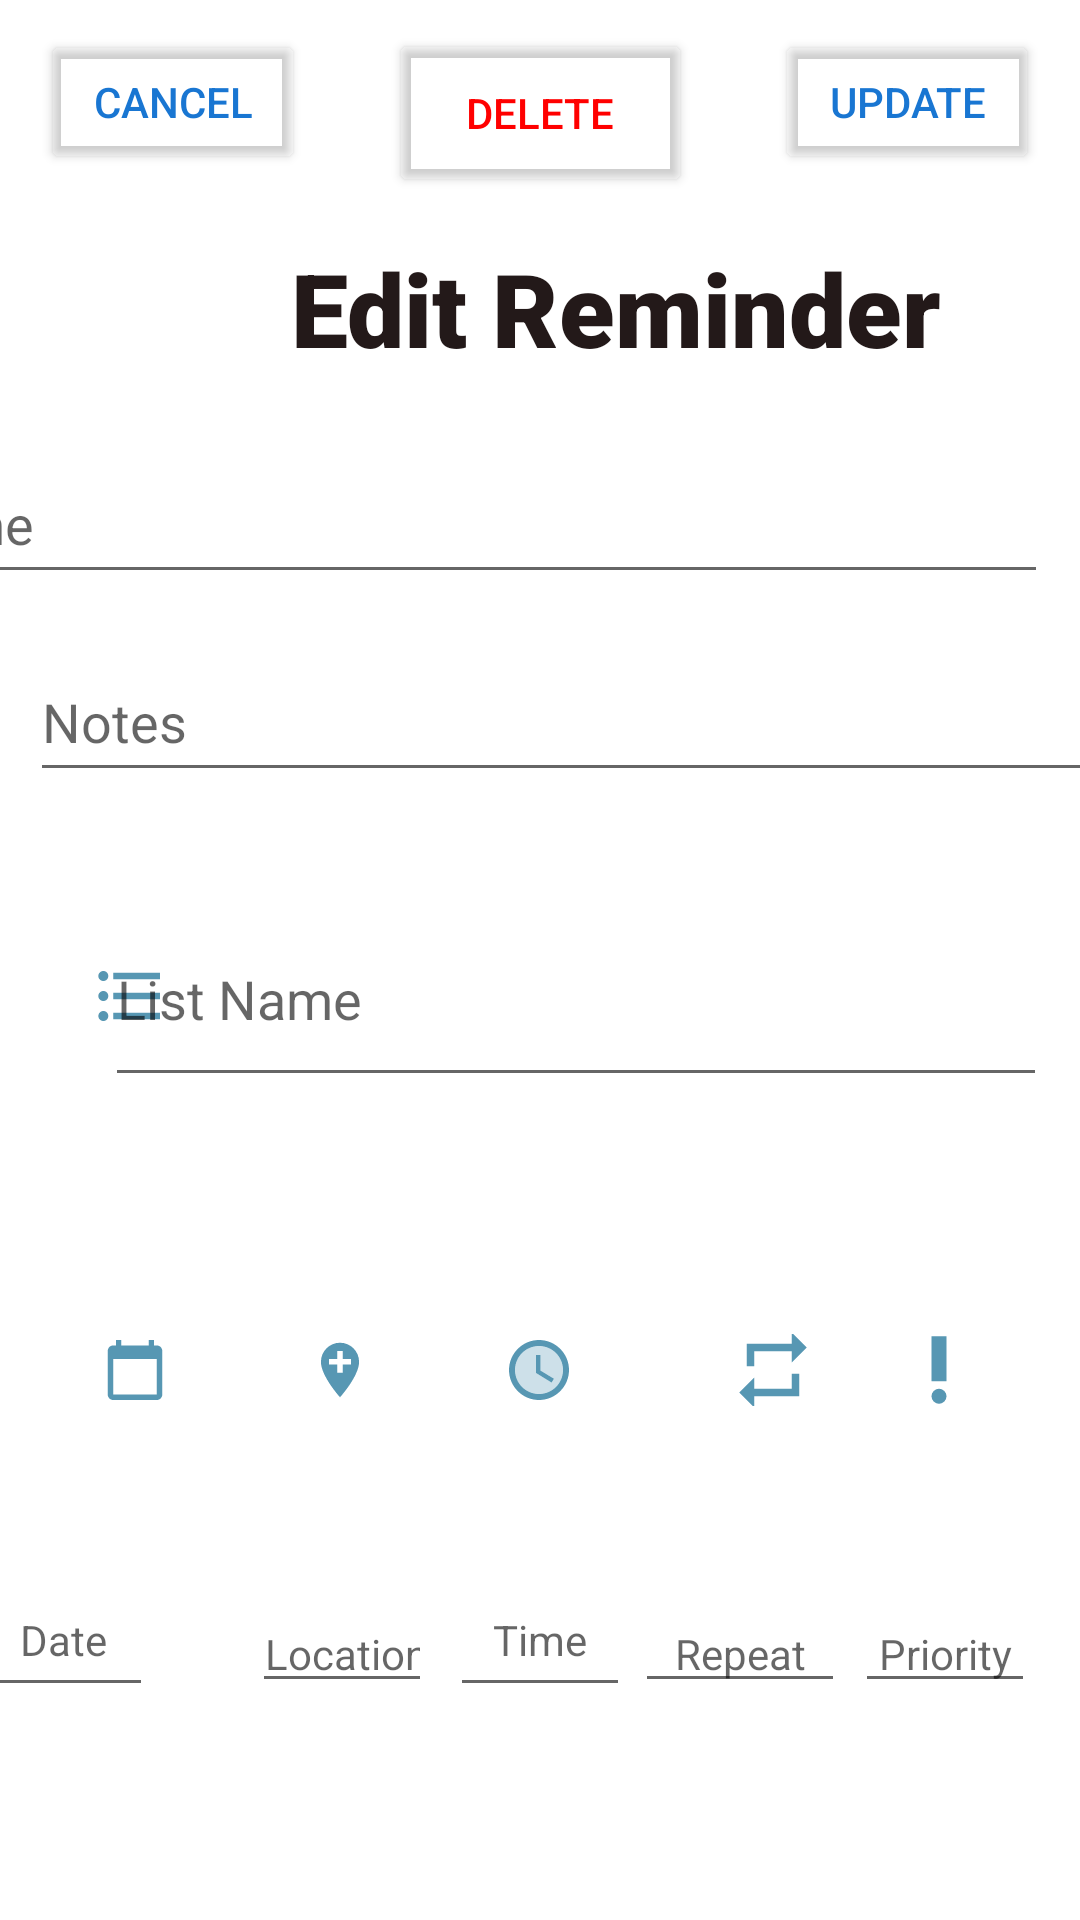

Produce the Android XML layout that renders to this screen, including the resource entries it uses.
<!-- AndroidManifest.xml: application theme Theme.GLM -->
<!-- res/layout/activity_edit_reminder.xml -->
<?xml version="1.0" encoding="utf-8"?>
<androidx.constraintlayout.widget.ConstraintLayout xmlns:android="http://schemas.android.com/apk/res/android"
    xmlns:app="http://schemas.android.com/apk/res-auto"
    xmlns:tools="http://schemas.android.com/tools"
    android:layout_width="match_parent"
    android:layout_height="match_parent"
    >



    <EditText
        android:id="@+id/editreminderNotesInput"
        android:layout_width="390dp"
        android:layout_height="0dp"
        android:layout_marginStart="10dp"
        android:layout_marginTop="16dp"
        android:layout_marginEnd="11dp"
        android:ems="10"
        android:hint="Notes"
        android:inputType="textShortMessage"
        android:minHeight="50dp"
        app:layout_constraintEnd_toEndOf="parent"
        app:layout_constraintHorizontal_bias="0.0"
        app:layout_constraintStart_toStartOf="parent"
        app:layout_constraintTop_toBottomOf="@+id/editreminderNameInput" />

    <Button
        android:id="@+id/deleteButton"
        android:layout_width="101dp"
        android:layout_height="56dp"
        android:layout_marginTop="8dp"
        android:backgroundTint="#00000000"
        android:onClick="deleteReminder"
        android:text="Delete"
        android:textColor="#FF0000"
        app:layout_constraintBottom_toBottomOf="parent"
        app:layout_constraintEnd_toEndOf="parent"
        app:layout_constraintStart_toStartOf="parent"
        app:layout_constraintTop_toTopOf="parent"
        app:layout_constraintVertical_bias="0.003" />

    <EditText
        android:id="@+id/editreminderNameInput"
        android:layout_width="390dp"
        android:layout_height="50dp"
        android:layout_marginStart="10dp"
        android:layout_marginTop="148dp"
        android:layout_marginEnd="11dp"
        android:ems="10"
        android:inputType="textPersonName"
        android:hint="Name"
        app:layout_constraintEnd_toEndOf="parent"
        app:layout_constraintHorizontal_bias="1.0"
        app:layout_constraintStart_toStartOf="parent"
        app:layout_constraintTop_toTopOf="parent" />

    <TextView
        android:id="@+id/editReminderTitle"
        android:layout_width="411dp"
        android:layout_height="55dp"
        android:layout_marginTop="80dp"
        android:fontFamily="sans-serif-black"
        android:text="Edit Reminder"
        android:textAlignment="center"
        android:textColor="#231919"
        android:textSize="34sp"
        app:layout_constraintEnd_toEndOf="parent"
        app:layout_constraintHorizontal_bias="0.0"
        app:layout_constraintStart_toStartOf="parent"
        app:layout_constraintTop_toTopOf="parent" />

    <Button
        android:id="@+id/addButton"
        android:layout_width="wrap_content"
        android:layout_height="wrap_content"
        android:layout_marginTop="10dp"
        android:backgroundTint="#00000000"
        android:onClick="updateReminder"
        android:text="Update"
        android:textColor="#1976D2"
        app:layout_constraintBottom_toBottomOf="parent"
        app:layout_constraintEnd_toEndOf="parent"
        app:layout_constraintHorizontal_bias="0.95"
        app:layout_constraintStart_toStartOf="parent"
        app:layout_constraintTop_toTopOf="parent"
        app:layout_constraintVertical_bias="0.0" />

    <Button
        android:id="@+id/cancelButton"
        android:layout_width="wrap_content"
        android:layout_height="wrap_content"
        android:layout_marginTop="10dp"
        android:backgroundTint="#00000000"
        android:onClick="cancelEditReminder"
        android:text="Cancel"
        android:textColor="#1976D2"
        app:layout_constraintBottom_toBottomOf="parent"
        app:layout_constraintEnd_toEndOf="parent"
        app:layout_constraintHorizontal_bias="0.05"
        app:layout_constraintStart_toStartOf="parent"
        app:layout_constraintTop_toTopOf="parent"
        app:layout_constraintVertical_bias="0.0" />


    <ImageButton
        android:id="@+id/createreminderCalender"
        android:layout_width="70dp"
        android:layout_height="70dp"
        android:layout_marginStart="10dp"
        android:background="#00FFFFFF"
        android:onClick="showDatePickerDialog"
        android:focusable="true"
        android:focusableInTouchMode="false"
        app:layout_constraintBottom_toBottomOf="parent"
        app:layout_constraintStart_toStartOf="parent"
        app:layout_constraintTop_toTopOf="parent"
        app:layout_constraintVertical_bias="0.74"
        app:srcCompat="@drawable/ic_calender" />


    <ImageButton
        android:id="@+id/createreminderLocation"
        android:layout_width="70dp"
        android:layout_height="70dp"
        android:background="#01FFFFFF"
        app:layout_constraintBottom_toBottomOf="parent"
        app:layout_constraintEnd_toEndOf="parent"
        app:layout_constraintHorizontal_bias="0.27"
        app:layout_constraintStart_toStartOf="parent"
        app:layout_constraintTop_toTopOf="parent"
        app:layout_constraintVertical_bias="0.74"
        app:srcCompat="@drawable/ic_loction"
        tools:ignore="SpeakableTextPresentCheck" />

    <ImageButton
        android:id="@+id/createreminderClock"
        android:layout_width="70dp"
        android:layout_height="70dp"
        android:layout_marginStart="170dp"
        android:layout_marginEnd="171dp"
        android:background="#00FFFFFF"
        android:onClick="timepicker"
        android:focusable="true"
        android:focusableInTouchMode="false"
        app:layout_constraintBottom_toBottomOf="parent"
        app:layout_constraintEnd_toEndOf="parent"
        app:layout_constraintStart_toStartOf="parent"
        app:layout_constraintTop_toTopOf="parent"
        app:layout_constraintVertical_bias="0.74"
        app:srcCompat="@drawable/ic_clock" />

    <ImageButton
        android:id="@+id/createreminderRepeat"
        android:layout_width="70dp"
        android:layout_height="70dp"
        android:layout_marginStart="248dp"
        android:layout_marginEnd="93dp"
        android:background="#00FFFFFF"
        android:onClick="repeatType"
        app:layout_constraintBottom_toBottomOf="parent"
        app:layout_constraintEnd_toEndOf="parent"
        app:layout_constraintStart_toStartOf="parent"
        app:layout_constraintTop_toTopOf="parent"
        app:layout_constraintVertical_bias="0.74"
        app:srcCompat="@drawable/ic_repeat" />

    <ImageButton
        android:id="@+id/createreminderPriority"
        android:onClick="priorityset"
        android:layout_width="70dp"
        android:layout_height="70dp"
        android:layout_marginStart="325dp"
        android:layout_marginEnd="12dp"
        android:background="#03FFFFFF"
        app:layout_constraintBottom_toBottomOf="parent"
        app:layout_constraintEnd_toEndOf="parent"
        app:layout_constraintHorizontal_bias="1.0"
        app:layout_constraintStart_toStartOf="parent"
        app:layout_constraintTop_toTopOf="parent"
        app:layout_constraintVertical_bias="0.74"
        app:srcCompat="@drawable/ic_priority" />

    <EditText
        android:id="@+id/editreminderCalenderetext"
        android:layout_width="60dp"
        android:layout_height="wrap_content"
        android:layout_marginStart="16dp"
        android:layout_marginEnd="335dp"
        android:ems="10"
        android:hint="Date"
        android:inputType="date"
        android:minHeight="48dp"
        android:textAlignment="center"
        android:textColor="#000000"
        android:textSize="14sp"
        app:layout_constraintBottom_toBottomOf="parent"
        app:layout_constraintEnd_toEndOf="parent"
        app:layout_constraintStart_toStartOf="parent"
        app:layout_constraintTop_toTopOf="parent"
        app:layout_constraintVertical_bias="0.88" />

    <ImageButton
        android:id="@+id/selectListButton"
        android:layout_width="70dp"
        android:layout_height="70dp"
        android:background="#01FFFFFF"
        android:onClick="selectList"
        app:layout_constraintBottom_toBottomOf="parent"
        app:layout_constraintEnd_toEndOf="parent"
        app:layout_constraintHorizontal_bias="0.029"
        app:layout_constraintStart_toStartOf="parent"
        app:layout_constraintTop_toBottomOf="@+id/editreminderNotesInput"
        app:layout_constraintVertical_bias="0.108"
        app:srcCompat="@drawable/ic_newlisticon"
        tools:ignore="SpeakableTextPresentCheck" />

    <EditText
        android:id="@+id/editreminderClocktext"
        android:layout_width="60dp"
        android:layout_height="wrap_content"
        android:ems="10"
        android:hint="Time"
        android:inputType="time"
        android:minHeight="48dp"
        android:textAlignment="center"
        android:textColor="#000000"
        android:textSize="14sp"
        app:layout_constraintBottom_toBottomOf="parent"
        app:layout_constraintEnd_toEndOf="parent"
        app:layout_constraintStart_toStartOf="parent"
        app:layout_constraintTop_toTopOf="parent"
        app:layout_constraintVertical_bias="0.88" />

    <EditText
        android:id="@+id/editreminderRepeattext"
        android:layout_width="70dp"
        android:layout_height="wrap_content"
        android:ems="10"
        android:hint="Repeat"
        android:inputType="textMultiLine"
        android:textAlignment="center"
        android:textSize="14sp"
        app:layout_constraintBottom_toBottomOf="parent"
        app:layout_constraintEnd_toEndOf="parent"
        app:layout_constraintHorizontal_bias="0.73"
        app:layout_constraintStart_toStartOf="parent"
        app:layout_constraintTop_toTopOf="parent"
        app:layout_constraintVertical_bias="0.88" />

    <EditText
        android:id="@+id/editreminderLocationtext"
        android:layout_width="60dp"
        android:layout_height="wrap_content"
        android:ems="10"
        android:hint="Location"
        android:inputType="textPostalAddress"
        android:textAlignment="center"
        android:textSize="14sp"
        app:layout_constraintBottom_toBottomOf="parent"
        app:layout_constraintEnd_toEndOf="parent"
        app:layout_constraintHorizontal_bias="0.28"
        app:layout_constraintStart_toStartOf="parent"
        app:layout_constraintTop_toTopOf="parent"
        app:layout_constraintVertical_bias="0.88" />

    <EditText
        android:id="@+id/editreminderPrioritytext"
        android:layout_width="60dp"
        android:layout_height="wrap_content"
        android:ems="10"
        android:hint="Priority"
        android:inputType="text"
        android:textAlignment="center"
        android:textSize="14sp"
        app:layout_constraintBottom_toBottomOf="parent"
        app:layout_constraintEnd_toEndOf="parent"
        app:layout_constraintHorizontal_bias="0.95"
        app:layout_constraintStart_toStartOf="parent"
        app:layout_constraintTop_toTopOf="parent"
        app:layout_constraintVertical_bias="0.88" />

    <EditText
        android:id="@+id/editreminderListSelect"
        android:layout_width="314dp"
        android:layout_height="55dp"
        android:layout_marginEnd="11dp"
        android:ems="10"
        android:gravity="start|top"
        android:hint="List Name"
        android:inputType="textMultiLine"
        app:layout_constraintBottom_toBottomOf="parent"
        app:layout_constraintEnd_toEndOf="parent"
        app:layout_constraintHorizontal_bias="1.0"
        app:layout_constraintStart_toEndOf="@+id/selectListButton"
        app:layout_constraintTop_toBottomOf="@+id/editreminderNotesInput"
        app:layout_constraintVertical_bias="0.145" />

</androidx.constraintlayout.widget.ConstraintLayout>
<!-- resources referenced by this layout -->
<resources>
  <!-- drawable ic_calender (drawable-anydpi) -->
  <vector xmlns:android="http://schemas.android.com/apk/res/android"
      android:width="24dp"
      android:height="24dp"
      android:viewportWidth="24"
      android:viewportHeight="24"
      android:tint="#2D7DA0"
      android:alpha="0.8">
    <group android:scaleX="0.90909094"
        android:scaleY="0.90909094"
        android:translateX="1.0909091"
        android:translateY="1.0909091">
      <path
          android:fillColor="@android:color/white"
          android:pathData="M20,3h-1L19,1h-2v2L7,3L7,1L5,1v2L4,3c-1.1,0 -2,0.9 -2,2v16c0,1.1 0.9,2 2,2h16c1.1,0 2,-0.9 2,-2L22,5c0,-1.1 -0.9,-2 -2,-2zM20,21L4,21L4,8h16v13z"/>
    </group>
  </vector>
  <!-- drawable ic_clock (drawable-anydpi) -->
  <vector xmlns:android="http://schemas.android.com/apk/res/android"
      android:width="24dp"
      android:height="24dp"
      android:viewportWidth="24"
      android:viewportHeight="24"
      android:tint="#2D7DA0"
      android:alpha="0.8">
    <path
        android:fillColor="@android:color/white"
        android:pathData="M12,4c-4.41,0 -8,3.59 -8,8s3.59,8 8,8s8,-3.59 8,-8S16.41,4 12,4zM16.2,16.2L11,13V7h1.5v5.2l4.5,2.7L16.2,16.2z"
        android:strokeAlpha="0.3"
        android:fillAlpha="0.3"/>
    <path
        android:fillColor="@android:color/white"
        android:pathData="M12,2C6.5,2 2,6.5 2,12s4.5,10 10,10s10,-4.5 10,-10S17.5,2 12,2zM12,20c-4.41,0 -8,-3.59 -8,-8s3.59,-8 8,-8s8,3.59 8,8S16.41,20 12,20zM12.5,7H11v6l5.2,3.2l0.8,-1.3l-4.5,-2.7V7z"/>
  </vector>
  <!-- drawable ic_loction (drawable-anydpi) -->
  <vector xmlns:android="http://schemas.android.com/apk/res/android"
      android:width="24dp"
      android:height="24dp"
      android:viewportWidth="24"
      android:viewportHeight="24"
      android:tint="#2D7DA0"
      android:alpha="0.8">
    <group android:scaleX="0.90909094"
        android:scaleY="0.90909094"
        android:translateX="1.0909091"
        android:translateY="1.0909091">
      <path
          android:fillColor="@android:color/white"
          android:pathData="M12,2C8.14,2 5,5.14 5,9c0,5.25 7,13 7,13s7,-7.75 7,-13c0,-3.86 -3.14,-7 -7,-7zM16,10h-3v3h-2v-3L8,10L8,8h3L11,5h2v3h3v2z"/>
    </group>
  </vector>
  <!-- drawable ic_priority (drawable-anydpi) -->
  <vector xmlns:android="http://schemas.android.com/apk/res/android"
      android:width="24dp"
      android:height="24dp"
      android:viewportWidth="24"
      android:viewportHeight="24"
      android:tint="#2D7DA0"
      android:alpha="0.8">
    <group android:scaleX="1.25"
        android:scaleY="1.25"
        android:translateX="-3"
        android:translateY="-3">
      <path
          android:fillColor="@android:color/white"
          android:pathData="M12,19m-2,0a2,2 0,1 1,4 0a2,2 0,1 1,-4 0"/>
      <path
          android:fillColor="@android:color/white"
          android:pathData="M10,3h4v12h-4z"/>
    </group>
  </vector>
  <!-- drawable ic_repeat (drawable-anydpi) -->
  <vector xmlns:android="http://schemas.android.com/apk/res/android"
      android:width="24dp"
      android:height="24dp"
      android:viewportWidth="24"
      android:viewportHeight="24"
      android:tint="#2D7DA0"
      android:alpha="0.8">
    <group android:scaleX="1.25"
        android:scaleY="1.25"
        android:translateX="-3"
        android:translateY="-3">
      <path
          android:fillColor="@android:color/white"
          android:pathData="M7,7h10v3l4,-4 -4,-4v3L5,5v6h2L7,7zM17,17L7,17v-3l-4,4 4,4v-3h12v-6h-2v4z"/>
    </group>
  </vector>
  <style name="Theme.GLM" parent="Theme.MaterialComponents.DayNight.NoActionBar">
          
          <item name="colorPrimary">@color/purple_500</item>
          <item name="colorPrimaryVariant">@color/purple_700</item>
          <item name="colorOnPrimary">@color/white</item>
          
          <item name="colorSecondary">@color/teal_200</item>
          <item name="colorSecondaryVariant">@color/teal_700</item>
          <item name="colorOnSecondary">@color/black</item>
          
          <item name="android:statusBarColor" tools:targetApi="l">?attr/colorPrimaryVariant</item>
          
      </style>
  <!-- not gathered from this repository: default colours our renderer supplied (Android Studio template values) -->
  <color name="purple_500">#FF6200EE</color>
  <color name="purple_700">#FF3700B3</color>
  <color name="teal_200">#FF03DAC5</color>
  <color name="teal_700">#FF018786</color>
  <color name="black">#FF000000</color>
  <color name="white">#FFFFFFFF</color>
</resources>
